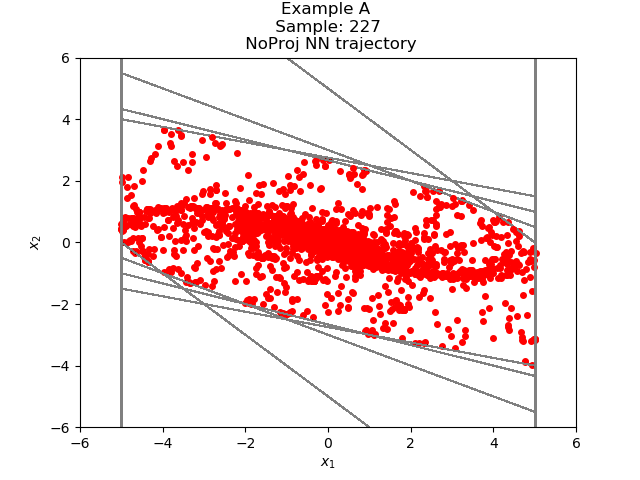

Source data for this figure (header and first rows):
-2.811825266561764458e+00, 3.421233219633358580e+00
6.094079017639160156e-01, 2.425986886024475098e+00
3.035394668579101562e+00, 1.428856253623962402e+00
4.464250922203063965e+00, 4.300450086593627930e-01
4.894296050071716309e+00, -5.322421789169311523e-01
4.362053990364074707e+00, -1.021113634109497070e+00
3.340940237045288086e+00, -1.148850917816162109e+00
2.192089319229125977e+00, -1.040156960487365723e+00
1.151932358741760254e+00, -8.072647154331207275e-01
3.446676731109619141e-01, -5.375415980815887451e-01
